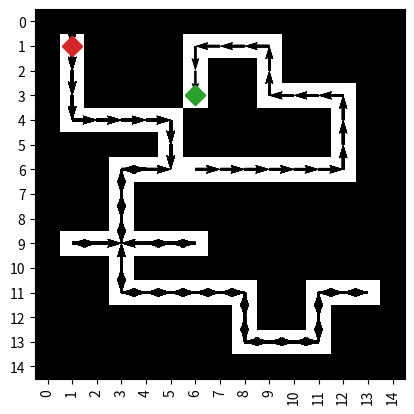

Recreate this plot in Python.
import numpy as np
import matplotlib.pyplot as plt
import random
import sys

ROW,COL = 15,15

def presentposition(x, y, Px, Py):
    
    ### mapの端にぶつかった時の処理
    preposi = [0 for i in range(4)]
    if x == COL-1:
        preposi[0] = -1
    else:
        preposi[0] = maze[y][x+1]

    if x == 0:
        preposi[1] = -1
    else:
        preposi[1] = maze[y][x-1]
        
    if y == ROW-1:
        preposi[2] = -1
    else:
        preposi[2] = maze[y+1][x]

    if y == 0:
        preposi[3] = -1
    else:
        preposi[3] = maze[y-1][x]
        
    print(preposi)
    #後ろの座標を確認、通れなくする（＝１）
    x2, y2 = x-Px, y-Py
    if x2 == 1:
        preposi[1] = 1 
    if x2 == -1:
        preposi[0] = 1
    if y2 == 1:
        preposi[3] = 1
    if y2 == -1:
        preposi[2] = 1
        
    print ("------------")
    print ("x, y", x, y)
    print ("x2, y2", x2, y2)
    print ("Px, Py", Px, Py)
    
    return preposi

#迷路を定義
maze = np.array(
                [
                    [1, 1, 1, 1, 1, 1, 1, 1, 1, 1, 1, 1, 1, 1, 1],
                    [1, 0, 1, 1, 1, 1, 0, 0, 0, 0, 1, 1, 1, 1, 1],
                    [1, 0, 1, 1, 1, 1, 0, 1, 1, 0, 1, 1, 1, 1, 1],
                    [1, 0, 1, 1, 1, 1, 0, 1, 1, 0, 0, 0, 0, 1, 1],
                    [1, 0, 0, 0, 0, 0, 1, 1, 1, 1, 1, 1, 0, 1, 1],
                    [1, 1, 1, 1, 1, 0, 1, 1, 1, 1, 1, 1, 0, 1, 1],
                    [1, 1, 1, 0, 0, 0, 0, 0, 0, 0, 0, 0, 0, 1, 1],
                    [1, 1, 1, 0, 1, 1, 1, 1, 1, 1, 1, 1, 1, 1, 1],
                    [1, 1, 1, 0, 1, 1, 1, 1, 1, 1, 1, 1, 1, 1, 1],
                    [1, 0, 0, 0, 0, 0, 0, 1, 1, 1, 1, 1, 1, 1, 1],
                    [1, 1, 1, 0, 1, 1, 1, 1, 1, 1, 1, 1, 1, 1, 1],
                    [1, 1, 1, 0, 0, 0, 0, 0, 0, 1, 1, 0, 0, 0, 1],
                    [1, 1, 1, 1, 1, 1, 1, 1, 0, 1, 1, 0, 1, 1, 1],
                    [1, 1, 1, 1, 1, 1, 1, 1, 0, 0, 0, 0, 1, 1, 1],
                    [1, 1, 1, 1, 1, 1, 1, 1, 1, 1, 1, 1, 1, 1, 1],
                ]
    )

mazecopy =  np.array(
                [
                    [1, 1, 1, 1, 1, 1, 1, 1, 1, 1, 1, 1, 1, 1, 1],
                    [1, 0, 1, 1, 1, 1, 0, 0, 0, 0, 1, 1, 1, 1, 1],
                    [1, 0, 1, 1, 1, 1, 0, 1, 1, 0, 1, 1, 1, 1, 1],
                    [1, 0, 1, 1, 1, 1, 0, 1, 1, 0, 0, 0, 0, 1, 1],
                    [1, 0, 0, 0, 0, 0, 1, 1, 1, 1, 1, 1, 0, 1, 1],
                    [1, 1, 1, 1, 1, 0, 1, 1, 1, 1, 1, 1, 0, 1, 1],
                    [1, 1, 1, 0, 0, 0, 0, 0, 0, 0, 0, 0, 0, 1, 1],
                    [1, 1, 1, 0, 1, 1, 1, 1, 1, 1, 1, 1, 1, 1, 1],
                    [1, 1, 1, 0, 1, 1, 1, 1, 1, 1, 1, 1, 1, 1, 1],
                    [1, 0, 0, 0, 0, 0, 0, 1, 1, 1, 1, 1, 1, 1, 1],
                    [1, 1, 1, 0, 1, 1, 1, 1, 1, 1, 1, 1, 1, 1, 1],
                    [1, 1, 1, 0, 0, 0, 0, 0, 0, 1, 1, 0, 0, 0, 1],
                    [1, 1, 1, 1, 1, 1, 1, 1, 0, 1, 1, 0, 1, 1, 1],
                    [1, 1, 1, 1, 1, 1, 1, 1, 0, 0, 0, 0, 1, 1, 1],
                    [1, 1, 1, 1, 1, 1, 1, 1, 1, 1, 1, 1, 1, 1, 1],
                ]
    )



x1=1
y1=1      #スタート位置
# x2=13
# y2=13   #ゴール位置
x2=6
y2=3   #ゴール位置

start = (y1, x1)
goal  = (y2, x2)
plt.plot(start[1], start[0], "D", color="tab:red", markersize=10)
plt.plot(goal[1], goal[0], "D", color="tab:green", markersize=10)

Px, Py = x1, y1-1 #一つ前の座標
x, y = x1, y1     #現在の座標
Px_list, Py_list, U_list, V_list = [Px], [Py], [x-Px], [y-Py]
branch_road_stack = []
branch_road_stack_flag = False
intersection_delete_flag = False


###ゴールするまで進む
while(Px != x2 or Py != y2):
    
    ###壁に突き当たるまで進む
    while(1):
        #現在地の前３つの座標を取得
        preposi = presentposition(x, y, Px, Py)
        print ("preposi", preposi)

        #進める場所のみを抽出
        preposi_Index = [i for i, j in enumerate(preposi) if j == 0]
        print ("preposi_Index", preposi_Index)
        
        ###交差点検知
        intersection_detect = preposi.count(0)
        print ("intersection_detect", intersection_detect)
        if  intersection_detect > 1:
            print ("ここは交差点です")
            print(preposi)
            print (preposi_Index)
            intersection_posi = (x, y)
            
            if branch_road_stack_flag == True:
                print("----test----")
                print (branch_road_stack)
                branch_road_stack.pop(0)
                print ( branch_road_stack)
                branch_road_stack_flag = False
                print(maze)
                print(Px, Py)
                maze[Py][Px] = 1
                print(maze)
                print(x, y)
            
            else:
                ###スタックに状態を追加
                for i in preposi_Index:
                    if i == 0:
                        branch_road_stack.insert(0, (x+1, y))
                    elif i == 1:
                         branch_road_stack.insert(0, (x-1, y))
                    elif i == 2:
                         branch_road_stack.insert(0, (x, y+1))
                    elif i == 3:
                         branch_road_stack.insert(0, (x, y-1))

            print ("branch_road_stack", branch_road_stack)
            Px, Py = x, y
            x, y = branch_road_stack[0]
            break
        
        ###壁判定
        if len(preposi_Index) > 0:
            nextposi = preposi_Index[0]
        else:    ###壁に突き当たった時
            Px, Py = x, y
            branch_road_stack_flag = True
            intersection_delete_flag =True     
            break
                
        if intersection_delete_flag == True:
            if (x,y) == intersection_posi:
                maze[Py][Px] = 1
                print(maze)
                print(branch_road_stack)
                branch_road_stack.pop(0)
                intersection_delete_flag =False
                print(branch_road_stack)            
        
        Px, Py = x, y
        ###進む処理
        if nextposi == 0:
                x += 1 #右に１進む
        elif nextposi == 1:
                x -= 1 #左に１進む
        elif nextposi == 2:
                y += 1 #下に１進む
        elif nextposi == 3:
                y -= 1 #上に１進む
        print("x, y", x, y)
        
        ###プロット処理
        plt.quiver(Px_list, Py_list, U_list, V_list, angles='xy', scale_units='xy', scale=1)
        #迷路の高さと幅を取得
        height, width = maze.shape
        #迷路のプロット
        plt.imshow(mazecopy, cmap="binary")
        #縦横比1:1にする
        plt.gca().set_aspect("equal")
        #x軸のラベルを９０度回転
        plt.xticks(rotation=90)
        #x軸のメモリをすべて表示
        plt.xticks(np.arange(width), np.arange(width))
        #y軸のメモリをすべて表示
        plt.yticks(np.arange(height), np.arange(height))
        #表示
        plt.show()

        ###プロットで使う定数の更新
        U_list.append(x-Px)
        V_list.append(y-Py)
        
        Px_list.append(Px)
        Py_list.append(Py)



###プロット処理

plt.plot(start[1], start[0], "D", color="tab:red", markersize=10)
plt.plot(goal[1], goal[0], "D", color="tab:green", markersize=10)

plt.quiver(Px_list, Py_list, U_list, V_list, angles='xy', scale_units='xy', scale=1)
#迷路の高さと幅を取得
height, width = maze.shape
#迷路のプロット
plt.imshow(mazecopy, cmap="binary")
#縦横比1:1にする
plt.gca().set_aspect("equal")
#x軸のラベルを９０度回転
plt.xticks(rotation=90)
#x軸のメモリをすべて表示
plt.xticks(np.arange(width), np.arange(width))
#y軸のメモリをすべて表示
plt.yticks(np.arange(height), np.arange(height))
#表示
plt.show()

